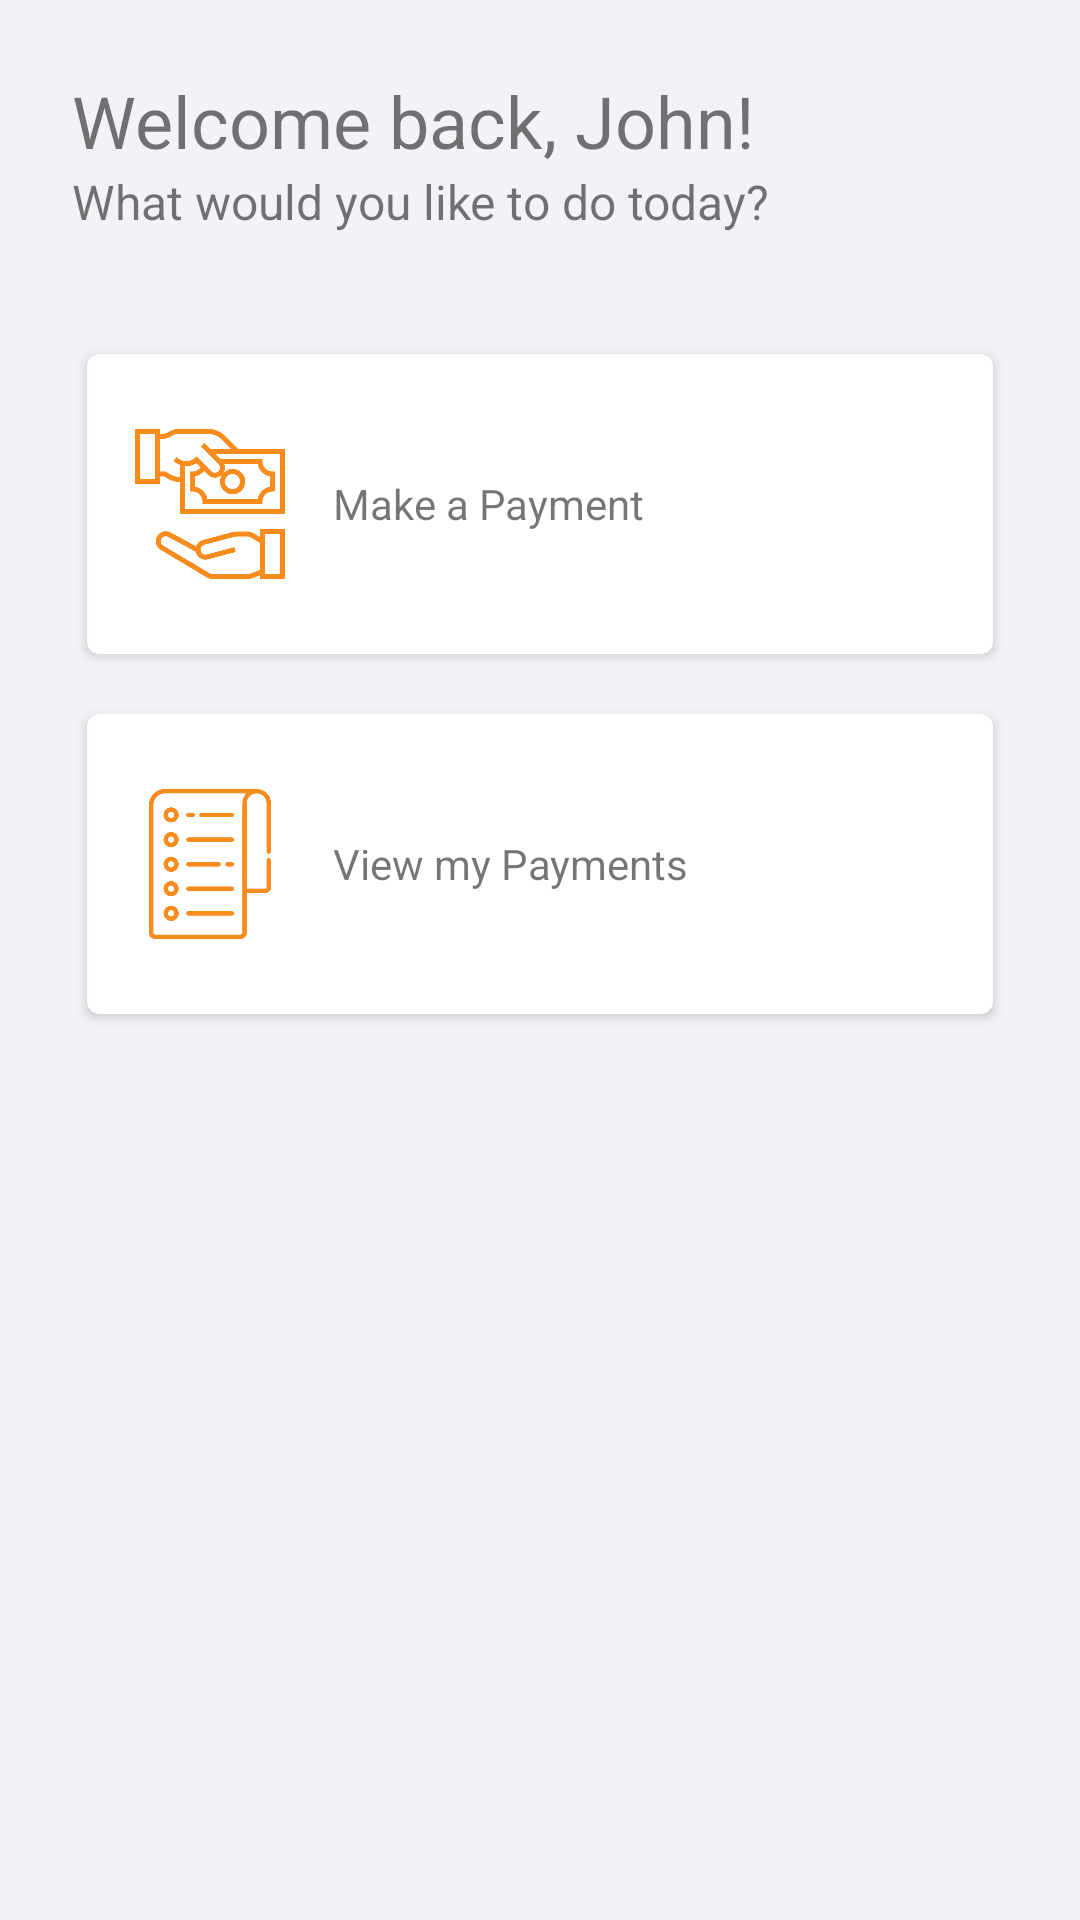

The Android layout XML behind this screen, and the referenced resources:
<!-- AndroidManifest.xml: application theme Theme.Payoneer -->
<!-- res/layout/fragment_welcome.xml -->
<?xml version="1.0" encoding="utf-8"?>
<layout
    xmlns:app="http://schemas.android.com/apk/res-auto"
    xmlns:android="http://schemas.android.com/apk/res/android">

    <androidx.constraintlayout.widget.ConstraintLayout
        android:layout_width="match_parent"
        android:layout_height="match_parent"
        android:padding="24dp"
        android:background="@color/color_background">

        <TextView
            android:id="@+id/txt_title"
            android:layout_width="wrap_content"
            android:layout_height="wrap_content"
            app:layout_constraintTop_toTopOf="parent"
            app:layout_constraintStart_toStartOf="parent"
            android:text="@string/txt_title"
            android:textSize="@dimen/txt_title"/>

        <TextView
            android:id="@+id/txt_subtitle"
            android:layout_width="wrap_content"
            android:layout_height="wrap_content"
            app:layout_constraintTop_toBottomOf="@id/txt_title"
            app:layout_constraintStart_toStartOf="parent"
            android:text="@string/txt_subtitle"
            android:textSize="@dimen/txt_subtitle"/>

        <com.google.android.material.card.MaterialCardView
            android:id="@+id/card_navigate_to_payments"
            android:layout_width="match_parent"
            android:layout_height="100dp"
            android:layout_marginTop="40dp"
            android:layout_marginStart="5dp"
            android:layout_marginEnd="5dp"
            app:layout_constraintStart_toStartOf="parent"
            app:layout_constraintTop_toBottomOf="@id/txt_subtitle"
            app:cardElevation="2dp"
            app:cardCornerRadius="4dp">

            <RelativeLayout
                android:layout_width="match_parent"
                android:layout_height="match_parent">

                <androidx.appcompat.widget.AppCompatImageView
                    android:id="@+id/icon_pay"
                    android:layout_width="50dp"
                    android:layout_height="50dp"
                    android:src="@drawable/pay"
                    android:layout_centerVertical="true"
                    android:layout_margin="16dp"/>

                <androidx.appcompat.widget.AppCompatTextView
                    android:layout_width="wrap_content"
                    android:layout_height="wrap_content"
                    android:layout_centerVertical="true"
                    android:layout_toEndOf="@id/icon_pay"
                    android:text="@string/txt_make_payment" />

            </RelativeLayout>

        </com.google.android.material.card.MaterialCardView>

        <com.google.android.material.card.MaterialCardView
            android:id="@+id/card_view_payments"
            android:layout_width="match_parent"
            android:layout_height="100dp"
            android:layout_marginTop="20dp"
            android:layout_marginStart="5dp"
            android:layout_marginEnd="5dp"
            app:layout_constraintStart_toStartOf="parent"
            app:layout_constraintTop_toBottomOf="@id/card_navigate_to_payments"
            app:cardElevation="2dp"
            app:cardCornerRadius="4dp">

            <RelativeLayout
                android:layout_width="match_parent"
                android:layout_height="match_parent">

                <androidx.appcompat.widget.AppCompatImageView
                    android:id="@+id/icon_list"
                    android:layout_width="50dp"
                    android:layout_height="50dp"
                    android:src="@drawable/list"
                    android:layout_centerVertical="true"
                    android:layout_margin="16dp"/>

                <androidx.appcompat.widget.AppCompatTextView
                    android:layout_width="wrap_content"
                    android:layout_height="wrap_content"
                    android:layout_centerVertical="true"
                    android:layout_toEndOf="@id/icon_list"
                    android:text="@string/txt_view_payments"/>

            </RelativeLayout>

        </com.google.android.material.card.MaterialCardView>

    </androidx.constraintlayout.widget.ConstraintLayout>

</layout>
<!-- resources referenced by this layout -->
<resources>
  <color name="color_background">#F2F3F7</color>
  <dimen name="txt_subtitle">16sp</dimen>
  <dimen name="txt_title">24sp</dimen>
  <!-- drawable list: png bitmap (drawable-v24, 36046 bytes) -->
  <!-- drawable pay: png bitmap (drawable-v24, 50499 bytes) -->
  <string name="txt_make_payment">Make a Payment</string>
  <string name="txt_subtitle">What would you like to do today?</string>
  <string name="txt_title">Welcome back, John!</string>
  <string name="txt_view_payments">View my Payments</string>
  <style name="Theme.Payoneer" parent="Theme.MaterialComponents.DayNight.NoActionBar">
          
          <item name="colorPrimary">@color/payoneer_orange_dark</item>
          <item name="colorPrimaryVariant">@color/payoneer_orange_light</item>
          <item name="colorOnPrimary">@color/white</item>
          <item name="colorAccent">@color/payoneer_green_light</item>
          
          <item name="colorSecondary">@color/payoneer_green_dark</item>
          <item name="colorSecondaryVariant">@color/payoneer_green_light</item>
          <item name="colorOnSecondary">@color/black</item>
          
          <item name="android:statusBarColor" tools:targetApi="l">@color/payoneer_orange_dark</item>
          
          <item name="fontFamily">@font/poppins_regular</item>
          <item name="color">@color/color_font</item>
      </style>
  <color name="payoneer_orange_dark">#FD610C</color>
  <color name="payoneer_orange_light">#FA8C1D</color>
  <color name="white">#FFFFFFFF</color>
  <color name="payoneer_green_light">#67C080</color>
  <color name="payoneer_green_dark">#48D288</color>
  <color name="black">#000000</color>
  <color name="color_font">#2A2B2A</color>
</resources>
